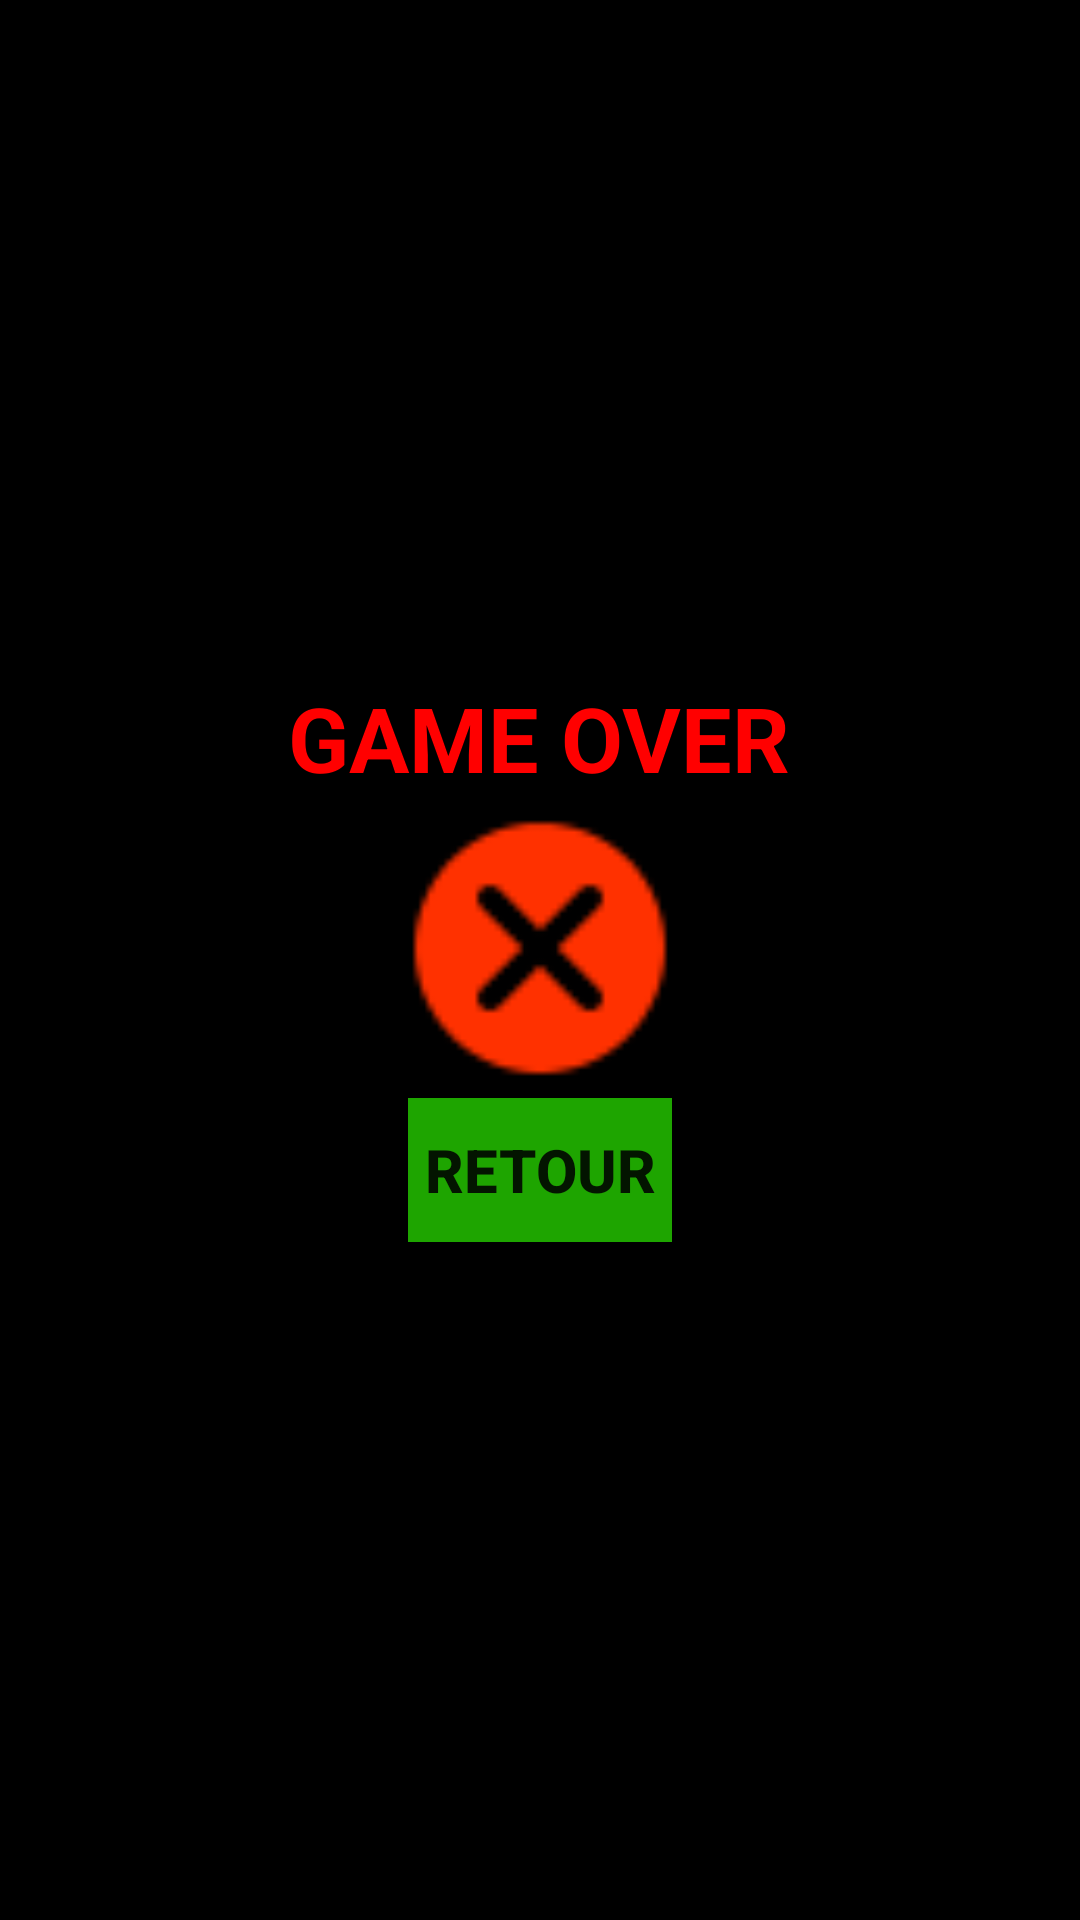

This screen was rendered from an Android layout file. Write that file and the resources it references.
<!-- AndroidManifest.xml: application theme Theme.OtakuFourever -->
<!-- res/layout/activity_game_over.xml -->
<LinearLayout
    xmlns:android="http://schemas.android.com/apk/res/android"
    android:layout_width="match_parent"
    android:layout_height="match_parent"
    android:background="#000"
    android:orientation="vertical">
    <LinearLayout
        android:layout_width="match_parent"
        android:layout_height="wrap_content"
        android:background="#000"
        android:layout_weight="1"
        android:orientation="vertical"
        android:gravity="center">

        <TextView
            android:id="@+id/tv_score"
            android:layout_width="wrap_content"
            android:layout_height="wrap_content"
            android:text="GAME OVER"
            android:textSize="30dp"
            android:textStyle="bold"
            android:textColor="#FF0000"
            android:gravity="center"/>
        <ImageView
            android:layout_width="100dp"
            android:layout_height="100dp"
            android:src="@mipmap/fail"/>
        <Button
            android:id="@+id/btn_retour"
            android:layout_width="wrap_content"
            android:layout_height="wrap_content"
            android:text="Retour"
            android:textSize="20sp"
            android:textStyle="bold"
            android:background="#1EA500"/>

    </LinearLayout>
</LinearLayout>
<!-- resources referenced by this layout -->
<resources>
  <!-- mipmap fail: png bitmap (mipmap-hdpi, 1478 bytes) -->
  <style name="Theme.OtakuFourever" parent="Theme.AppCompat.Light.DarkActionBar">
          
          <item name="colorPrimary">@color/black</item>
          <item name="colorPrimaryVariant">@color/purple_700</item>
          <item name="colorOnPrimary">@color/white</item>
          
          <item name="colorSecondary">@color/teal_200</item>
          <item name="colorSecondaryVariant">@color/teal_700</item>
          <item name="colorOnSecondary">@color/black</item>
          
          <item name="android:statusBarColor" tools:targetApi="l">?attr/colorPrimaryVariant</item>
          
      </style>
  <!-- not gathered from this repository: default colours our renderer supplied (Android Studio template values) -->
  <color name="purple_700">#FF3700B3</color>
  <color name="teal_200">#FF03DAC5</color>
  <color name="teal_700">#FF018786</color>
  <color name="black">#FF000000</color>
  <color name="white">#FFFFFFFF</color>
</resources>
